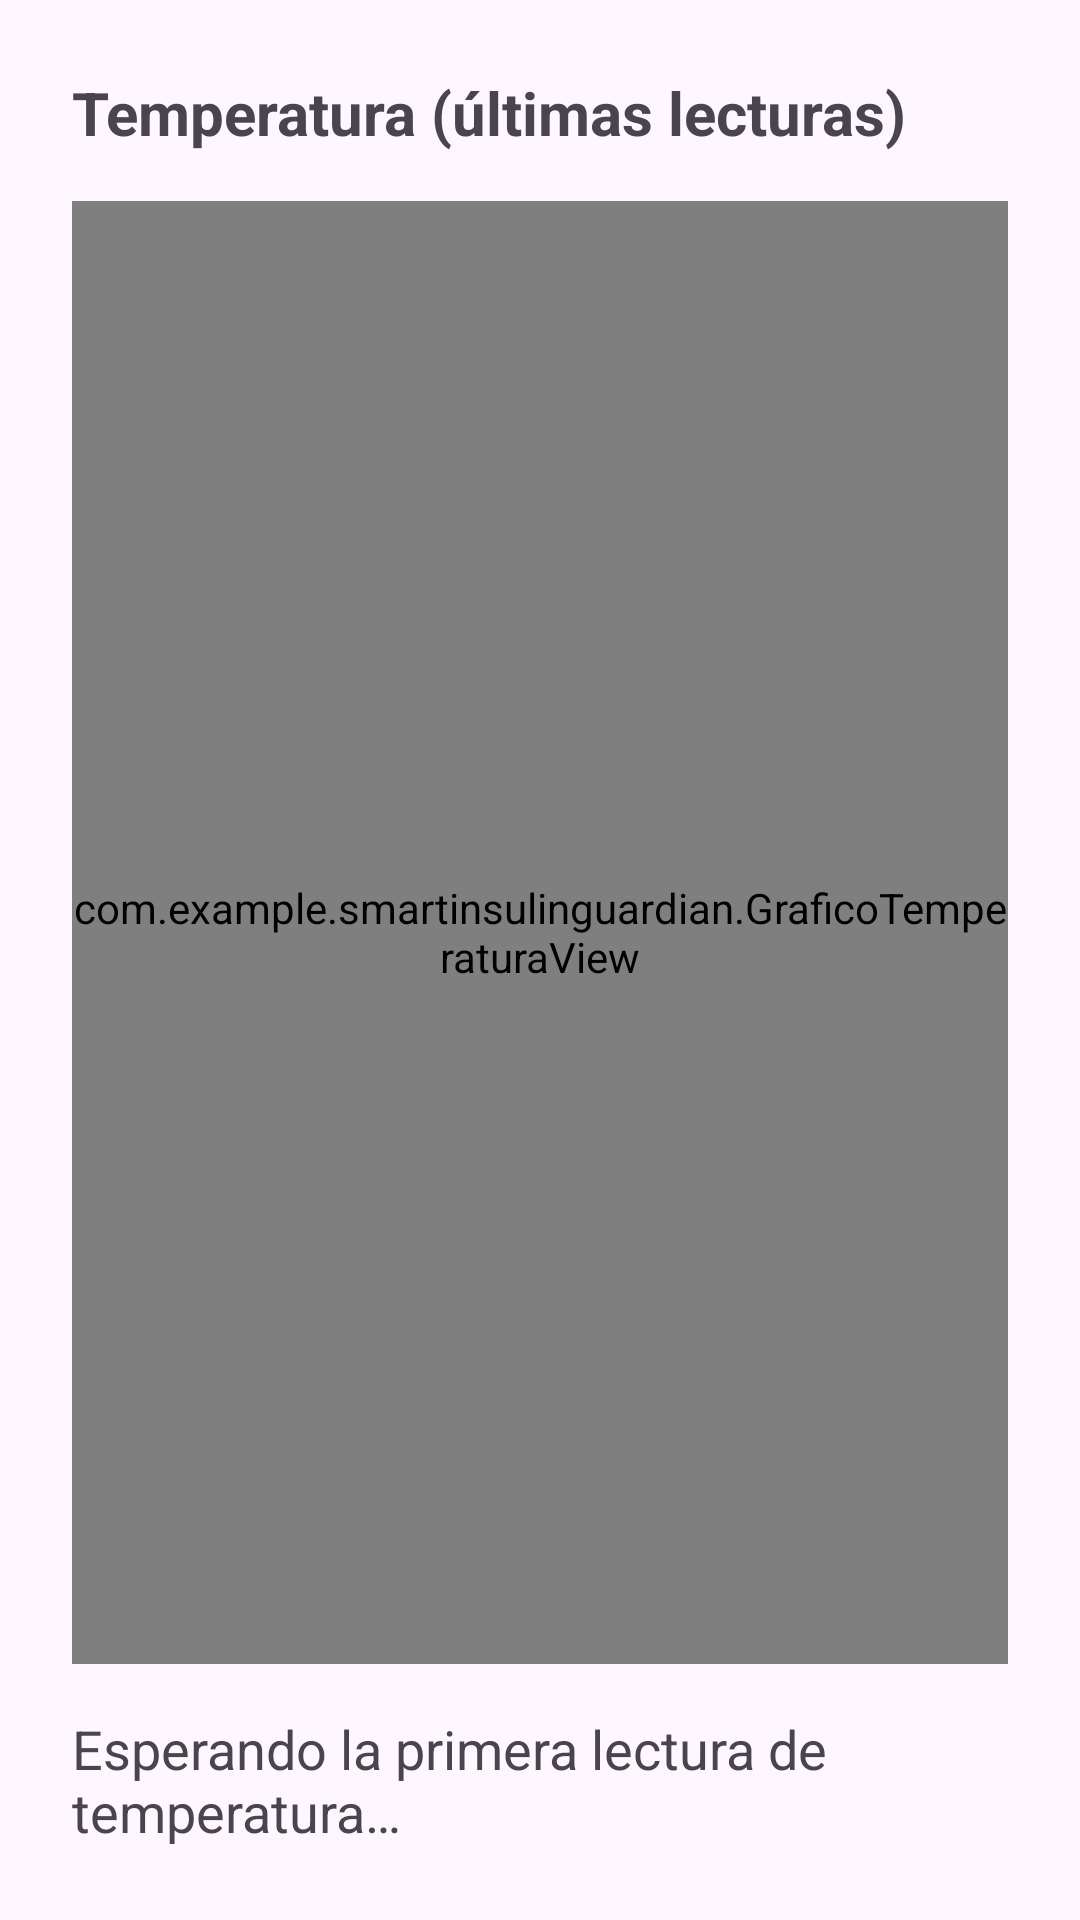

Reconstruct the res/layout file that produces this screen, plus the resources it refers to.
<!-- AndroidManifest.xml: application theme Theme.SmartInsulinGuardian -->
<!-- res/layout/activity_grafico.xml -->
<LinearLayout xmlns:android="http://schemas.android.com/apk/res/android"
    android:layout_width="match_parent"
    android:layout_height="match_parent"
    android:orientation="vertical"
    android:padding="24dp">

    <TextView
        android:id="@+id/tvTituloGrafico"
        android:layout_width="wrap_content"
        android:layout_height="wrap_content"
        android:layout_marginBottom="16dp"
        android:text="@string/titulo_grafico"
        android:textSize="20sp"
        android:textStyle="bold" />

    <com.example.smartinsulinguardian.GraficoTemperaturaView
        android:id="@+id/graficoTemperatura"
        android:layout_width="match_parent"
        android:layout_height="0dp"
        android:layout_weight="1" />

    <TextView
        android:id="@+id/tvUltimaLectura"
        android:layout_width="wrap_content"
        android:layout_height="wrap_content"
        android:layout_marginTop="16dp"
        android:text="@string/ultima_lectura_vacia"
        android:textSize="18sp" />
</LinearLayout>
<!-- resources referenced by this layout -->
<resources>
  <string name="titulo_grafico">Temperatura (últimas lecturas)</string>
  <string name="ultima_lectura_vacia">Esperando la primera lectura de temperatura…</string>
  <style name="Theme.SmartInsulinGuardian" parent="Base.Theme.SmartInsulinGuardian" />
  <style name="Base.Theme.SmartInsulinGuardian" parent="Theme.Material3.DayNight.NoActionBar">
          
          
      </style>
</resources>
